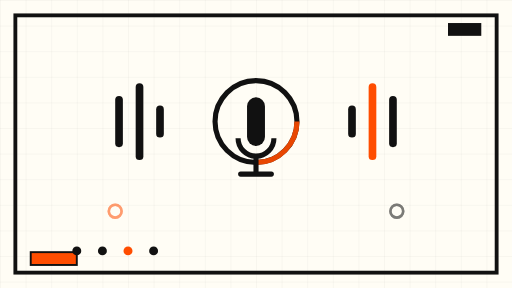
t = 0.00 s
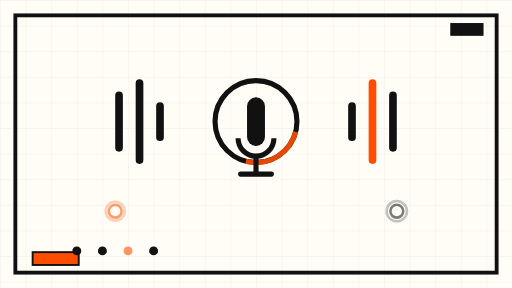
t = 1.63 s
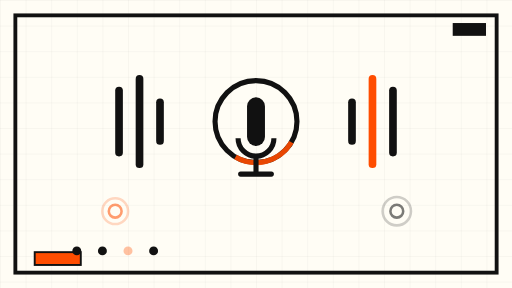
t = 3.38 s
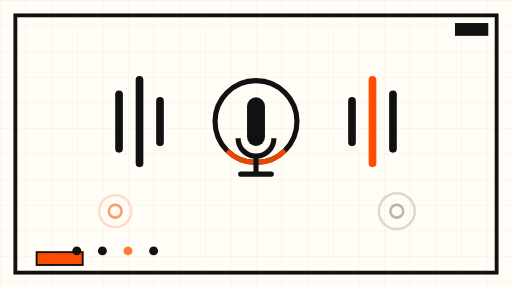
t = 5.00 s
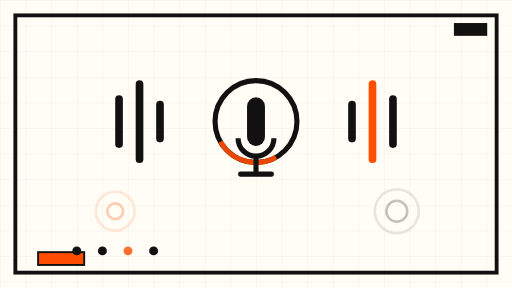
t = 6.75 s
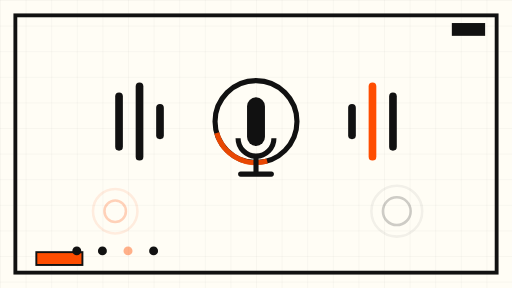
t = 8.25 s

The animated SVG that drew these frames (rendered in a browser with its animation timeline set to each time). Animation: 24 SMIL elements (animate=23,animateTransform=1); frames cover the first 8.25 s, repeats indefinitely.

<svg xmlns="http://www.w3.org/2000/svg" viewBox="0 0 800 450" role="img" aria-label="Abstract animated sound waves in neo-brutalist style">
  <defs>
    <pattern id="grid" width="40" height="40" patternUnits="userSpaceOnUse">
      <path d="M 40 0 L 0 0 0 40" fill="none" stroke="#111111" stroke-width="0.75" opacity="0.12"/>
    </pattern>
  </defs>

  <!-- cream background -->
  <rect x="0" y="0" width="800" height="450" fill="#FFFDF5"/>
  <rect x="0" y="0" width="800" height="450" fill="url(#grid)"/>

  <!-- frame -->
  <rect x="24" y="24" width="752" height="402" fill="none" stroke="#111111" stroke-width="6"/>

  <!-- central microphone: bold circle + arcs -->
  <g>
    <circle cx="400" cy="190" r="64" fill="none" stroke="#111111" stroke-width="8"/>
    <circle cx="400" cy="190" r="64" fill="none" stroke="#FF4D00" stroke-width="8" stroke-dasharray="100 302" opacity="0.9">
      <animateTransform attributeName="transform" type="rotate" from="0 400 190" to="360 400 190" dur="40s" repeatCount="indefinite"/>
    </circle>
    <rect x="386" y="152" width="28" height="76" rx="14" fill="#111111"/>
    <path d="M 372 216 a 28 28 0 0 0 56 0" fill="none" stroke="#111111" stroke-width="8"/>
    <line x1="400" y1="246" x2="400" y2="272" stroke="#111111" stroke-width="8"/>
    <line x1="376" y1="272" x2="424" y2="272" stroke="#111111" stroke-width="8" stroke-linecap="round"/>
  </g>

  <!-- radiating sound-wave bars, left side (growing outward, slow pulse) -->
  <g fill="#111111">
    <rect x="180" y="150" width="12" height="80" rx="6">
      <animate attributeName="height" values="80;110;80" dur="7s" repeatCount="indefinite"/>
      <animate attributeName="y" values="150;135;150" dur="7s" repeatCount="indefinite"/>
    </rect>
    <rect x="212" y="130" width="12" height="120" rx="6">
      <animate attributeName="height" values="120;150;120" dur="8s" repeatCount="indefinite"/>
      <animate attributeName="y" values="130;115;130" dur="8s" repeatCount="indefinite"/>
    </rect>
    <rect x="244" y="165" width="12" height="50" rx="6">
      <animate attributeName="height" values="50;80;50" dur="9s" repeatCount="indefinite"/>
      <animate attributeName="y" values="165;150;165" dur="9s" repeatCount="indefinite"/>
    </rect>
  </g>

  <!-- radiating sound-wave bars, right side (orange accent bar) -->
  <g>
    <rect x="544" y="165" width="12" height="50" rx="6" fill="#111111">
      <animate attributeName="height" values="50;80;50" dur="9s" repeatCount="indefinite"/>
      <animate attributeName="y" values="165;150;165" dur="9s" repeatCount="indefinite"/>
    </rect>
    <rect x="576" y="130" width="12" height="120" rx="6" fill="#FF4D00">
      <animate attributeName="height" values="120;150;120" dur="8s" repeatCount="indefinite"/>
      <animate attributeName="y" values="130;115;130" dur="8s" repeatCount="indefinite"/>
    </rect>
    <rect x="608" y="150" width="12" height="80" rx="6" fill="#111111">
      <animate attributeName="height" values="80;110;80" dur="7s" repeatCount="indefinite"/>
      <animate attributeName="y" values="150;135;150" dur="7s" repeatCount="indefinite"/>
    </rect>
  </g>

  <!-- streaming pulse rings drifting right, slow -->
  <g fill="none" stroke="#111111" stroke-width="4" opacity="0.55">
    <circle cx="620" cy="330" r="10">
      <animate attributeName="r" values="10;46" dur="10s" repeatCount="indefinite"/>
      <animate attributeName="opacity" values="0.55;0" dur="10s" repeatCount="indefinite"/>
    </circle>
    <circle cx="620" cy="330" r="10">
      <animate attributeName="r" values="10;46" dur="10s" begin="5s" repeatCount="indefinite"/>
      <animate attributeName="opacity" values="0.55;0" dur="10s" begin="5s" repeatCount="indefinite"/>
    </circle>
  </g>

  <!-- streaming pulse rings, left side (orange) -->
  <g fill="none" stroke="#FF4D00" stroke-width="4" opacity="0.55">
    <circle cx="180" cy="330" r="10">
      <animate attributeName="r" values="10;46" dur="12s" repeatCount="indefinite"/>
      <animate attributeName="opacity" values="0.55;0" dur="12s" repeatCount="indefinite"/>
    </circle>
    <circle cx="180" cy="330" r="10">
      <animate attributeName="r" values="10;46" dur="12s" begin="6s" repeatCount="indefinite"/>
      <animate attributeName="opacity" values="0.55;0" dur="12s" begin="6s" repeatCount="indefinite"/>
    </circle>
  </g>

  <!-- hard shadow blocks -->
  <rect x="700" y="36" width="52" height="20" fill="#111111">
    <animate attributeName="x" values="700;712;700" dur="11s" repeatCount="indefinite"/>
  </rect>
  <rect x="48" y="394" width="72" height="20" fill="#FF4D00" stroke="#111111" stroke-width="3">
    <animate attributeName="x" values="48;60;48" dur="13s" repeatCount="indefinite"/>
  </rect>

  <!-- timeline dots: latency ticks -->
  <g>
    <circle cx="120" cy="392" r="7" fill="#111111"/>
    <circle cx="160" cy="392" r="7" fill="#111111"/>
    <circle cx="200" cy="392" r="7" fill="#FF4D00">
      <animate attributeName="opacity" values="1;0.25;1" dur="6s" repeatCount="indefinite"/>
    </circle>
    <circle cx="240" cy="392" r="7" fill="#111111"/>
  </g>
</svg>
